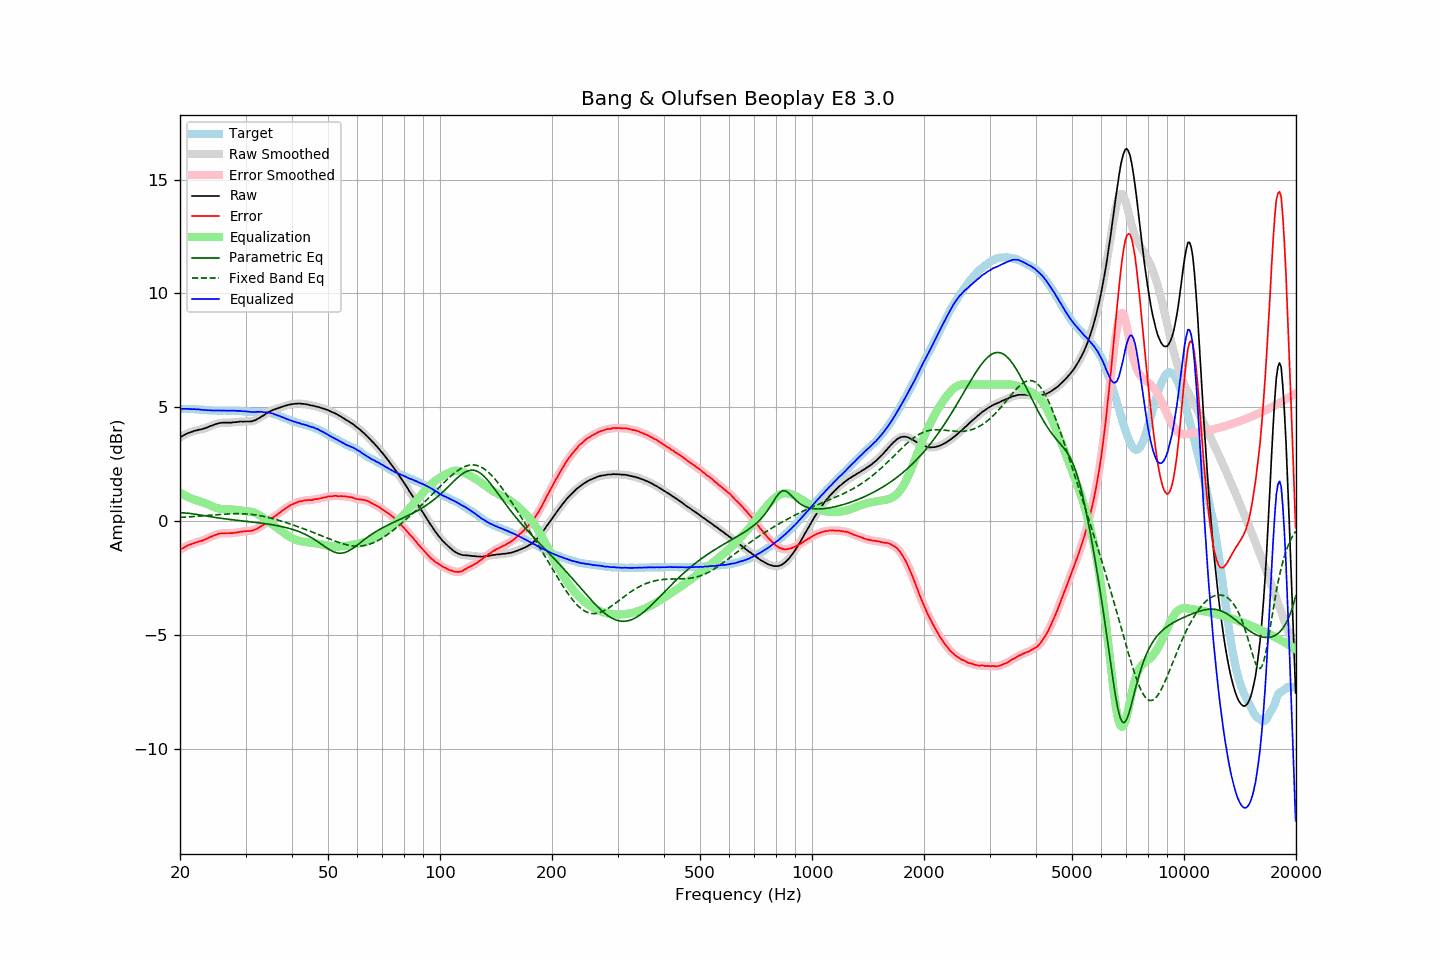

The data file committed next to this chart (first rows):
frequency, raw, error, smoothed, error_smoothed, equalization, parametric_eq, fixed_band_eq, equalized_raw, equalized_smoothed, target
20.00, 3.67, -1.26, 3.67, -1.26, 1.26, 0.37, 0.17, 4.93, 4.93, 4.93
20.20, 3.72, -1.21, 3.72, -1.21, 1.21, 0.37, 0.17, 4.93, 4.93, 4.93
20.40, 3.76, -1.17, 3.76, -1.17, 1.17, 0.37, 0.18, 4.93, 4.93, 4.93
20.61, 3.80, -1.13, 3.80, -1.13, 1.13, 0.36, 0.18, 4.93, 4.94, 4.93
20.81, 3.83, -1.09, 3.83, -1.09, 1.10, 0.36, 0.19, 4.93, 4.93, 4.92
21.02, 3.87, -1.05, 3.87, -1.06, 1.06, 0.35, 0.19, 4.94, 4.93, 4.92
21.23, 3.89, -1.03, 3.89, -1.03, 1.03, 0.34, 0.19, 4.92, 4.93, 4.92
21.44, 3.92, -1.01, 3.92, -1.00, 1.00, 0.33, 0.20, 4.92, 4.92, 4.93
21.66, 3.94, -0.98, 3.94, -0.98, 0.98, 0.32, 0.20, 4.92, 4.92, 4.92
21.87, 3.97, -0.95, 3.97, -0.95, 0.95, 0.31, 0.21, 4.92, 4.92, 4.92
22.09, 3.98, -0.93, 3.99, -0.93, 0.93, 0.30, 0.21, 4.91, 4.92, 4.91
22.31, 4.00, -0.91, 4.00, -0.90, 0.91, 0.29, 0.22, 4.91, 4.91, 4.91
22.54, 4.02, -0.88, 4.02, -0.89, 0.89, 0.28, 0.22, 4.91, 4.90, 4.90
22.76, 4.03, -0.87, 4.03, -0.86, 0.86, 0.27, 0.23, 4.89, 4.90, 4.90
22.99, 4.05, -0.85, 4.05, -0.84, 0.84, 0.26, 0.24, 4.89, 4.89, 4.90
23.22, 4.07, -0.82, 4.07, -0.82, 0.81, 0.24, 0.24, 4.88, 4.88, 4.89
23.45, 4.09, -0.80, 4.09, -0.79, 0.78, 0.23, 0.25, 4.88, 4.88, 4.89
23.69, 4.12, -0.76, 4.12, -0.75, 0.75, 0.22, 0.25, 4.88, 4.88, 4.88
23.92, 4.15, -0.71, 4.15, -0.72, 0.72, 0.21, 0.26, 4.87, 4.87, 4.87
24.16, 4.18, -0.68, 4.18, -0.69, 0.69, 0.20, 0.26, 4.87, 4.87, 4.87
24.40, 4.20, -0.66, 4.21, -0.66, 0.66, 0.19, 0.27, 4.86, 4.86, 4.86
24.65, 4.23, -0.63, 4.23, -0.63, 0.63, 0.17, 0.28, 4.86, 4.86, 4.86
24.89, 4.26, -0.60, 4.26, -0.60, 0.60, 0.16, 0.28, 4.86, 4.86, 4.86
25.14, 4.28, -0.58, 4.28, -0.58, 0.58, 0.15, 0.29, 4.86, 4.86, 4.86
25.39, 4.30, -0.55, 4.30, -0.55, 0.56, 0.14, 0.29, 4.86, 4.86, 4.85
25.65, 4.31, -0.54, 4.31, -0.54, 0.55, 0.13, 0.30, 4.86, 4.86, 4.85
25.91, 4.32, -0.53, 4.32, -0.53, 0.54, 0.12, 0.30, 4.86, 4.86, 4.85
26.16, 4.33, -0.53, 4.33, -0.53, 0.53, 0.11, 0.31, 4.86, 4.86, 4.86
26.43, 4.33, -0.53, 4.33, -0.53, 0.53, 0.11, 0.31, 4.86, 4.86, 4.86
26.69, 4.33, -0.53, 4.33, -0.53, 0.52, 0.10, 0.32, 4.86, 4.86, 4.86
26.96, 4.33, -0.52, 4.33, -0.52, 0.52, 0.09, 0.32, 4.85, 4.85, 4.86
27.23, 4.33, -0.52, 4.33, -0.53, 0.52, 0.08, 0.32, 4.85, 4.85, 4.85
27.50, 4.33, -0.52, 4.34, -0.52, 0.52, 0.07, 0.33, 4.85, 4.85, 4.85
27.77, 4.34, -0.52, 4.34, -0.52, 0.51, 0.06, 0.33, 4.85, 4.85, 4.86
28.05, 4.35, -0.50, 4.35, -0.51, 0.50, 0.05, 0.33, 4.85, 4.85, 4.85
28.33, 4.35, -0.50, 4.35, -0.50, 0.49, 0.05, 0.33, 4.85, 4.85, 4.85
28.62, 4.36, -0.48, 4.36, -0.48, 0.48, 0.04, 0.33, 4.84, 4.85, 4.84
28.90, 4.37, -0.48, 4.37, -0.47, 0.47, 0.03, 0.33, 4.84, 4.84, 4.85
29.19, 4.38, -0.45, 4.38, -0.46, 0.46, 0.02, 0.33, 4.84, 4.84, 4.84
29.48, 4.37, -0.45, 4.38, -0.45, 0.46, 0.01, 0.33, 4.83, 4.83, 4.82
29.78, 4.38, -0.44, 4.38, -0.44, 0.45, 0.01, 0.33, 4.83, 4.83, 4.82
30.08, 4.38, -0.44, 4.38, -0.44, 0.44, -0.00, 0.32, 4.82, 4.82, 4.82
30.38, 4.38, -0.43, 4.38, -0.43, 0.44, -0.01, 0.32, 4.82, 4.82, 4.81
30.68, 4.38, -0.43, 4.38, -0.43, 0.43, -0.02, 0.31, 4.81, 4.81, 4.81
30.99, 4.38, -0.42, 4.38, -0.42, 0.42, -0.03, 0.30, 4.80, 4.80, 4.81
31.30, 4.39, -0.41, 4.40, -0.41, 0.40, -0.04, 0.30, 4.79, 4.80, 4.80
31.61, 4.42, -0.38, 4.42, -0.39, 0.38, -0.04, 0.29, 4.80, 4.80, 4.80
31.93, 4.44, -0.36, 4.45, -0.36, 0.35, -0.05, 0.28, 4.80, 4.80, 4.80
32.24, 4.48, -0.33, 4.48, -0.32, 0.32, -0.06, 0.27, 4.80, 4.80, 4.81
32.57, 4.52, -0.28, 4.52, -0.28, 0.28, -0.07, 0.26, 4.80, 4.80, 4.80
32.89, 4.56, -0.24, 4.56, -0.24, 0.24, -0.08, 0.24, 4.80, 4.80, 4.80
33.22, 4.61, -0.19, 4.61, -0.19, 0.19, -0.09, 0.23, 4.80, 4.80, 4.80
33.55, 4.64, -0.16, 4.65, -0.15, 0.14, -0.10, 0.21, 4.78, 4.79, 4.80
33.89, 4.70, -0.09, 4.70, -0.09, 0.09, -0.11, 0.20, 4.79, 4.79, 4.79
34.23, 4.74, -0.03, 4.74, -0.03, 0.04, -0.12, 0.18, 4.78, 4.78, 4.77
34.57, 4.79, 0.02, 4.79, 0.02, -0.01, -0.13, 0.17, 4.78, 4.77, 4.77
34.92, 4.82, 0.07, 4.83, 0.07, -0.07, -0.14, 0.15, 4.75, 4.76, 4.75
35.27, 4.86, 0.12, 4.86, 0.12, -0.12, -0.15, 0.13, 4.74, 4.74, 4.74
35.62, 4.89, 0.18, 4.89, 0.17, -0.17, -0.16, 0.11, 4.72, 4.72, 4.71
35.97, 4.91, 0.21, 4.92, 0.22, -0.22, -0.17, 0.09, 4.69, 4.69, 4.70
... 635 more rows
